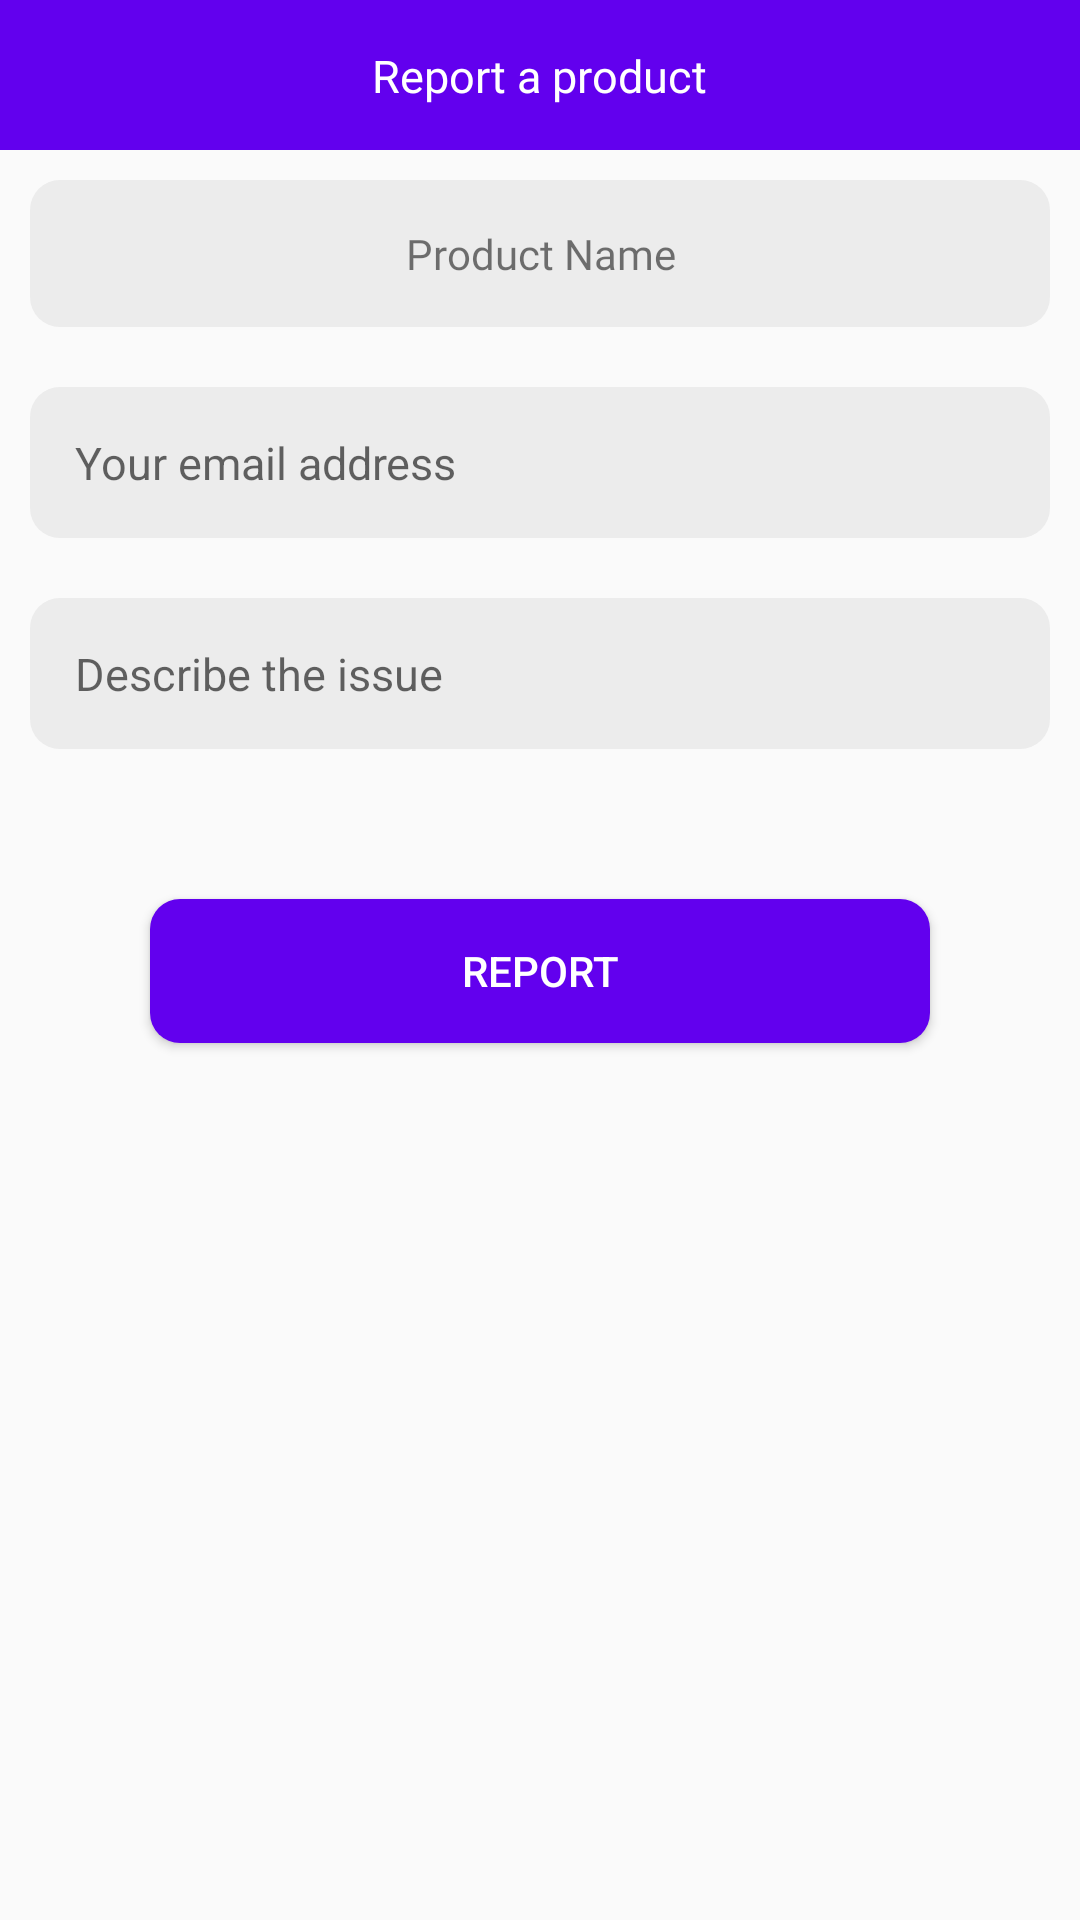

Write the Android layout XML for this screen, with the resource values it uses.
<!-- AndroidManifest.xml: application theme Theme.HandmadeAffiliate -->
<!-- res/layout/activity_report.xml -->
<?xml version="1.0" encoding="utf-8"?>
<layout>


<RelativeLayout
    xmlns:android="http://schemas.android.com/apk/res/android"
    xmlns:app="http://schemas.android.com/apk/res-auto"
    xmlns:tools="http://schemas.android.com/tools"
    android:layout_width="match_parent"
    android:layout_height="match_parent"
    tools:context=".ReportActivity">
    <RelativeLayout
        android:layout_width="match_parent"
        android:background="#FF6200EE"
        android:id="@+id/txt3"
        android:layout_height="50dp">
        <TextView
            android:id="@+id/title"
            android:layout_width="wrap_content"
            android:text="Report a product"
            android:textColor="#fff"
            android:fontFamily="@font/nunito_bold"
            android:layout_centerHorizontal="true"
            android:layout_margin="15dp"
            android:textSize="15dp"
            android:layout_height="wrap_content"/>

    </RelativeLayout>
    <LinearLayout
        android:layout_width="match_parent"
        android:orientation="vertical"
        android:layout_below="@+id/txt3"
        android:layout_height="match_parent">
        <TextView
            android:id="@+id/pName"
            android:layout_width="match_parent"
            android:layout_height="wrap_content"
            android:background="@drawable/editbox_bg"
            android:padding="15dp"
            android:fontFamily="@font/nunito_bold"
            android:layout_margin="10dp"
            android:textAlignment="center"
            android:text="Product Name"/>

        <EditText
            android:id="@+id/emailAddress"
            android:layout_width="match_parent"
            android:layout_height="wrap_content"
            android:background="@drawable/editbox_bg"
            android:padding="15dp"
            android:inputType="textEmailAddress"
            android:layout_margin="10dp"
            android:textSize="15sp"
            android:hint="Your email address"/>
        <TextView
            android:id="@+id/emailError"
            android:visibility="gone"
            android:layout_width="wrap_content"
            android:layout_height="wrap_content"
            android:layout_marginStart="15dp"
            android:layout_marginTop="10dp"
            android:textColor="#FF0000"
            android:layout_marginBottom="10dp"
            android:text="Please enter your email address"/>

        <EditText
            android:id="@+id/issue"
            android:layout_width="match_parent"
            android:layout_height="wrap_content"
            android:background="@drawable/editbox_bg"
            android:padding="15dp"
            android:maxLines="10"
            android:inputType="textMultiLine"
            android:layout_margin="10dp"
            android:textSize="15sp"
            android:hint="Describe the issue"/>


        <Button
            android:id="@+id/reportBtn"
            android:layout_width="match_parent"
            android:layout_height="wrap_content"
            android:text="Report"
            android:layout_marginTop="40dp"
            android:layout_marginStart="50dp"
            android:layout_marginEnd="50dp"
            android:textColor="#ffffff"
            android:backgroundTint="#FF6200EE"
            android:background="@drawable/button_bg"/>
    </LinearLayout>


</RelativeLayout>
</layout>
<!-- resources referenced by this layout -->
<resources>
  <!-- drawable button_bg (drawable) -->
  <ripple xmlns:android="http://schemas.android.com/apk/res/android"
      android:color="#0dafdc">
      <item>
          <shape >
  
              <solid android:color="@color/purple_500"/>
              <corners android:radius="10dp"/>
          </shape>
      </item>
  </ripple>
  <!-- drawable editbox_bg (drawable) -->
  <?xml version="1.0" encoding="utf-8"?>
  <shape android:shape="rectangle" xmlns:android="http://schemas.android.com/apk/res/android">
  <solid android:color="#ECECEC"/>
      <corners android:radius="10dp"/>
  </shape>
  <style name="Theme.HandmadeAffiliate" parent="Theme.AppCompat.DayNight.NoActionBar">
          
          <item name="colorPrimary">@color/purple_500</item>
          <item name="colorPrimaryVariant">@color/purple_500</item>
          <item name="colorOnPrimary">@color/white</item>
          
          <item name="colorSecondary">@color/teal_200</item>
          <item name="colorSecondaryVariant">@color/teal_700</item>
          <item name="colorOnSecondary">@color/black</item>
          
          <item name="android:statusBarColor" tools:targetApi="l">?attr/colorPrimaryVariant</item>
          <item name="bottomSheetDialogTheme">@style/AppBottomSheetDialogTheme</item>
          
      </style>
  <color name="purple_500">#FF6200EE</color>
  <color name="white">#FFFFFFFF</color>
  <color name="teal_200">#FF03DAC5</color>
  <color name="teal_700">#FF018786</color>
  <color name="black">#FF000000</color>
  <style name="AppBottomSheetDialogTheme" parent="Theme.Design.Light.BottomSheetDialog">
          <item name="bottomSheetStyle">@style/AppModalStyle</item>
      </style>
  <style name="AppModalStyle" parent="Widget.Design.BottomSheet.Modal">
          <item name="android:background">@drawable/rounded_dialog</item>
      </style>
</resources>
